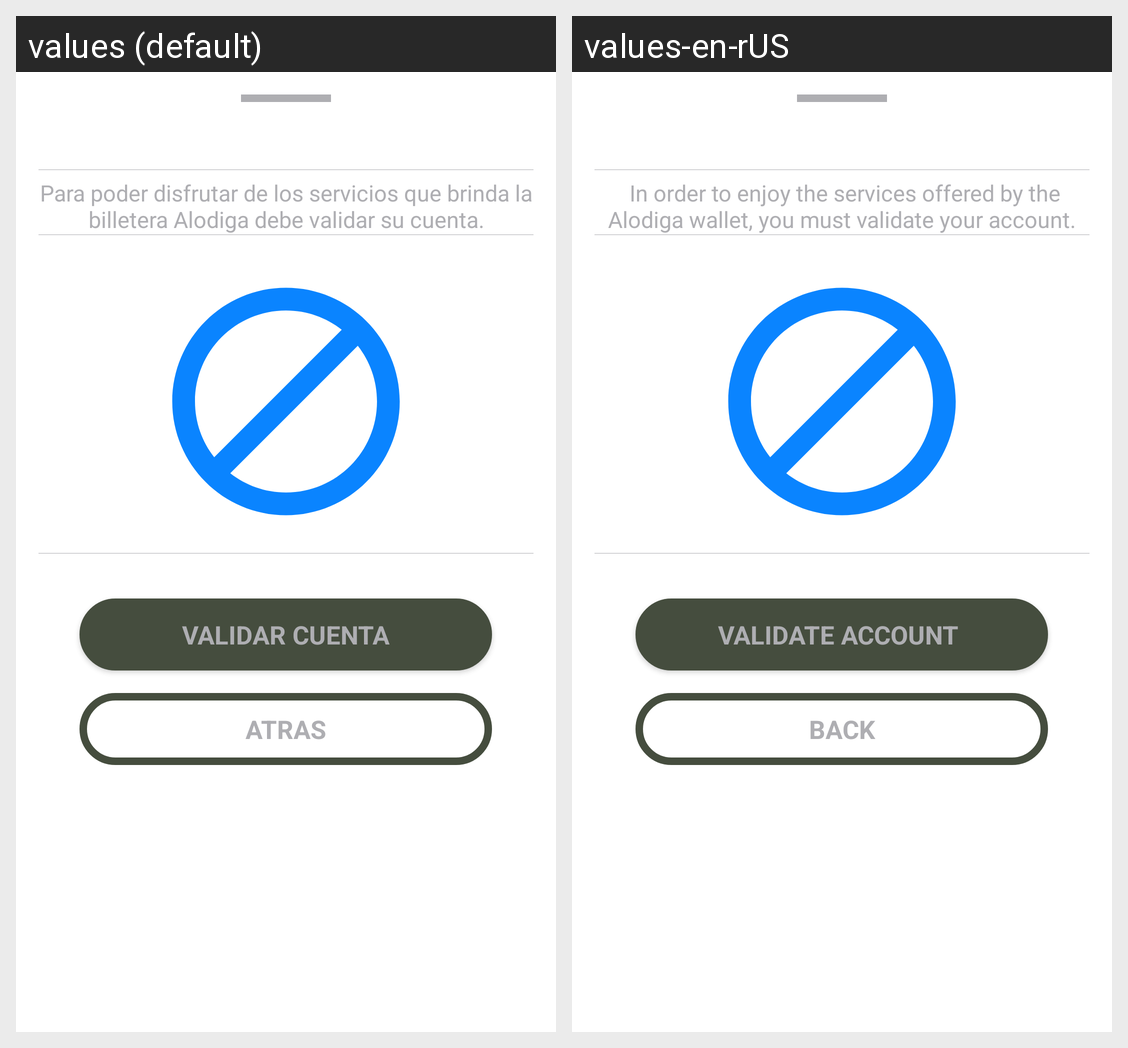

For this localized Android screen grid, give each drawn string resource with its value in every locale shown.
Android screen res/layout/kyc_code4_layout.xml rendered under 2 locales, left to right: values (default), values-en-rUS. Device: Nexus 5 (rendered at 1080×1920; each locale shown at half size, 540×960, under a caption strip naming it); theme AppTheme.
Strings drawn on this screen, with the default value and each locale's value (text and hints the layout hard-codes, and strings that could not be matched under every locale, appear in the picture but are not listed):

kyc_text_code4
  values: Para poder disfrutar de los servicios que brinda la billetera Alodiga debe validar su cuenta.
  values-en-rUS:  In order to enjoy the services offered by the Alodiga wallet, you must validate your account.

kyc_info
  values: VALIDAR CUENTA
  values-en-rUS: VALIDATE ACCOUNT 

back
  values: ATRAS
  values-en-rUS: BACK
